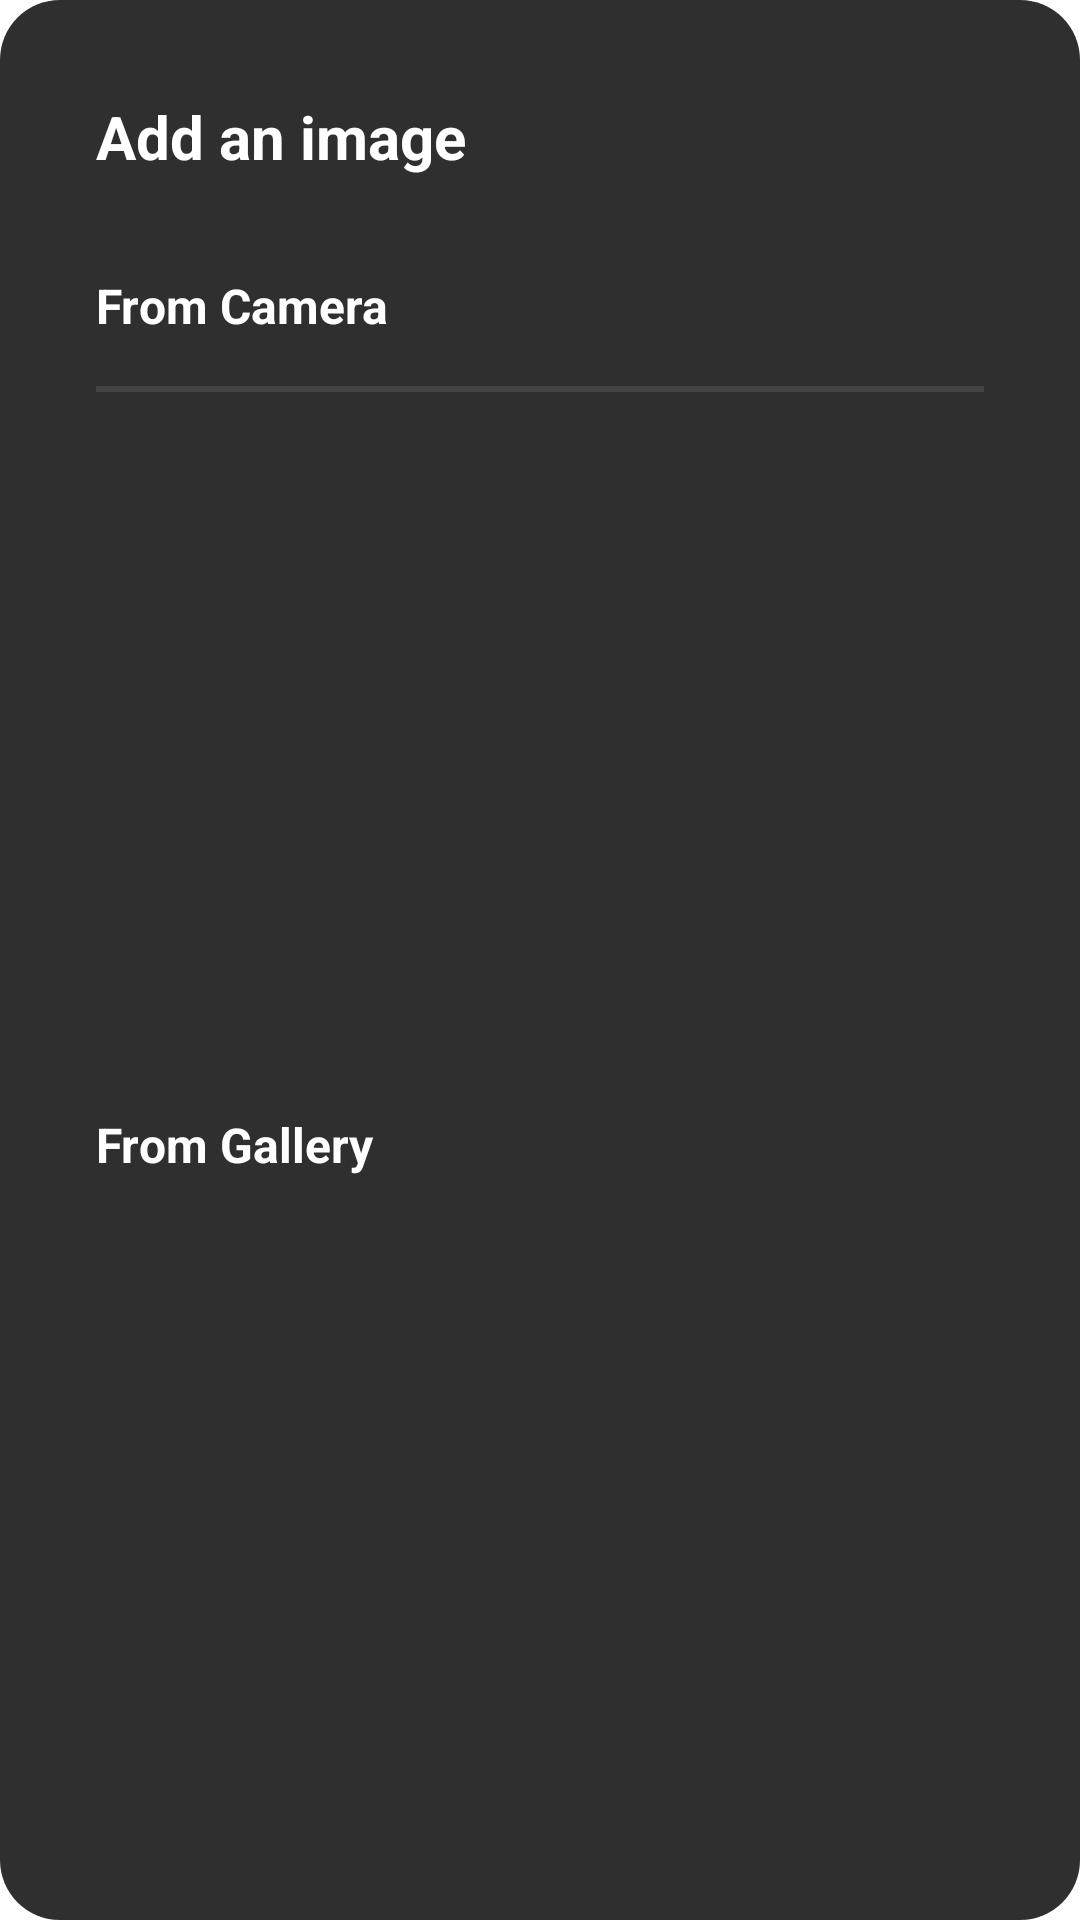

Layout XML and referenced resources for this Android screen:
<!-- AndroidManifest.xml: application theme Theme.XMedia -->
<!-- res/layout/dialog_image_import.xml -->
<?xml version="1.0" encoding="utf-8"?>
<androidx.constraintlayout.widget.ConstraintLayout xmlns:android="http://schemas.android.com/apk/res/android"
    xmlns:app="http://schemas.android.com/apk/res-auto"
    android:layout_width="match_parent"
    android:layout_height="wrap_content"
    android:layout_gravity="center"
    android:layout_marginStart="16dp"
    android:layout_marginEnd="16dp"
    android:background="@drawable/background_player">

    <TextView
        android:id="@+id/tvTitleSelect"
        android:layout_width="wrap_content"
        android:layout_height="wrap_content"
        android:layout_marginStart="32dp"
        android:layout_marginTop="32dp"
        android:text="@string/add_an_image"
        android:textColor="@color/white"
        android:textSize="20sp"
        android:textStyle="bold"
        app:layout_constraintStart_toStartOf="parent"
        app:layout_constraintTop_toTopOf="parent" />


    <FrameLayout
        android:id="@+id/frameCamera"
        android:layout_width="0dp"
        android:layout_height="wrap_content"
        android:layout_marginTop="16dp"
        android:background="?android:attr/selectableItemBackground"
        android:backgroundTint="@color/colorXMediaForegroundGrey"
        android:clickable="true"
        android:focusable="true"
        app:layout_constraintEnd_toEndOf="parent"
        app:layout_constraintStart_toStartOf="parent"
        app:layout_constraintTop_toBottomOf="@+id/tvTitleSelect">

        <TextView
            android:id="@+id/tvCamera"
            android:layout_width="wrap_content"
            android:layout_height="wrap_content"
            android:layout_gravity="center_vertical"
            android:layout_marginStart="32dp"
            android:layout_marginTop="16dp"
            android:layout_marginBottom="16dp"
            android:text="@string/camera"
            android:textColor="@color/white"
            android:textSize="16sp"
            android:textStyle="bold" />
    </FrameLayout>


    <View
        android:id="@+id/divider"
        android:layout_width="0dp"
        android:layout_height="2dp"
        android:layout_marginStart="32dp"
        android:layout_marginEnd="32dp"
        android:background="@color/colorXMediaSliderBackground"
        app:layout_constraintEnd_toEndOf="parent"
        app:layout_constraintStart_toStartOf="parent"
        app:layout_constraintTop_toBottomOf="@+id/frameCamera" />

    <FrameLayout
        android:id="@+id/frameGallery"
        android:layout_width="0dp"
        android:layout_height="wrap_content"
        android:layout_marginBottom="8dp"
        android:background="?android:attr/selectableItemBackground"
        android:backgroundTint="@color/colorXMediaForegroundGrey"
        android:clickable="true"
        android:focusable="true"
        app:layout_constraintBottom_toBottomOf="parent"
        app:layout_constraintEnd_toEndOf="parent"
        app:layout_constraintStart_toStartOf="parent"
        app:layout_constraintTop_toBottomOf="@+id/divider">

        <TextView
            android:id="@+id/tvGallery"
            android:layout_width="wrap_content"
            android:layout_height="wrap_content"
            android:layout_gravity="center_vertical"
            android:layout_marginStart="32dp"
            android:layout_marginTop="16dp"
            android:layout_marginBottom="16dp"
            android:text="@string/gallery"
            android:textColor="@color/white"
            android:textSize="16sp"
            android:textStyle="bold" />
    </FrameLayout>

</androidx.constraintlayout.widget.ConstraintLayout>
<!-- resources referenced by this layout -->
<resources>
  <color name="colorXMediaForegroundGrey">#2f2f2f</color>
  <color name="colorXMediaSliderBackground">#434343</color>
  <color name="white">#FFFFFFFF</color>
  <!-- drawable background_player (drawable) -->
  <shape xmlns:android="http://schemas.android.com/apk/res/android">
      <solid android:color="@color/colorXMediaForegroundGrey" />
      <corners android:radius="20dp" />
  </shape>
  <string name="add_an_image">Add an image</string>
  <string name="camera">From Camera</string>
  <string name="gallery">From Gallery</string>
  <style name="Theme.XMedia" parent="Theme.MaterialComponents.DayNight.NoActionBar">
          
          <item name="colorPrimary">@color/colorXMediaPrimaryBlue</item>
          <item name="colorPrimaryVariant">@color/colorXMediaPrimaryDark</item>
          <item name="colorOnPrimary">@color/white</item>
          
          <item name="colorSecondary">@color/colorXMediaPrimaryBlue</item>
          <item name="colorSecondaryVariant">@color/colorXMediaSecondaryGreen</item>
          <item name="colorOnSecondary">@color/black</item>
          
          <item name="android:statusBarColor" tools:targetApi="l">?attr/colorPrimaryVariant</item>
          
  
          <item name="bottomNavigationStyle">@style/BottomNavigationViewStyle</item>
      </style>
  <color name="colorXMediaPrimaryBlue">#12CDD9</color>
  <color name="colorXMediaPrimaryDark">#1F1D2B</color>
  <color name="colorXMediaSecondaryGreen">#22B07D</color>
  <color name="black">#FF000000</color>
  <style name="BottomNavigationViewStyle" parent="Widget.MaterialComponents.BottomNavigationView.Colored">
          <item name="android:background">@color/colorXMediaPrimarySoftDark</item>
          <item name="itemTextColor">@color/bottom_nav_item_color</item>
          <item name="itemIconTint">@color/bottom_nav_item_color</item>
      </style>
  <color name="colorXMediaPrimarySoftDark">#252836</color>
</resources>
